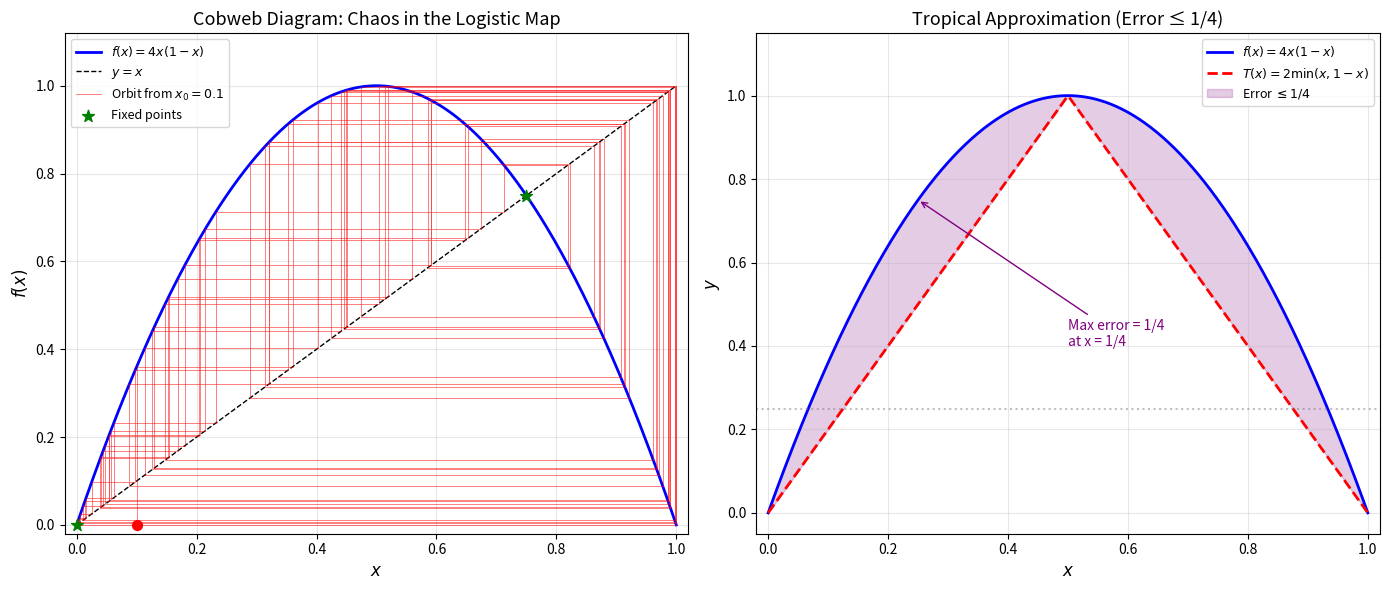

This chart was generated by the following Python code:
"""
Cobweb Diagram: Visualizing Chaotic Orbits of the Logistic Map

This visualization shows the cobweb (staircase) diagram for the logistic map
f(x) = 4x(1-x), which traces how an orbit bounces between the parabola
y = f(x) and the diagonal y = x. The chaotic nature is visible as the
trajectory fills the entire interval, never settling into a periodic pattern.

Also overlays the tropical tent map T(x) = 2min(x, 1-x) showing the
piecewise-linear approximation with error bound 1/4 (proved in Lean).
"""
import numpy as np
import matplotlib.pyplot as plt

fig, axes = plt.subplots(1, 2, figsize=(14, 6))

# Left panel: Cobweb diagram
ax1 = axes[0]
x = np.linspace(0, 1, 500)
y_logistic = 4 * x * (1 - x)

ax1.plot(x, y_logistic, 'b-', linewidth=2, label=r'$f(x) = 4x(1-x)$')
ax1.plot(x, x, 'k--', linewidth=1, label=r'$y = x$')

# Cobweb from x0 = 0.1
x0 = 0.1
n_steps = 80
cx, cy = [x0], [0]
xk = x0
for _ in range(n_steps):
    fxk = 4 * xk * (1 - xk)
    cx.extend([xk, fxk])
    cy.extend([fxk, fxk])
    xk = fxk

ax1.plot(cx, cy, 'r-', linewidth=0.5, alpha=0.7, label=f'Orbit from $x_0={x0}$')
ax1.scatter([x0], [0], color='red', s=50, zorder=5)

# Mark fixed points
ax1.scatter([0, 0.75], [0, 0.75], color='green', s=80, zorder=5,
            marker='*', label='Fixed points')

ax1.set_xlabel('$x$', fontsize=12)
ax1.set_ylabel('$f(x)$', fontsize=12)
ax1.set_title('Cobweb Diagram: Chaos in the Logistic Map', fontsize=13)
ax1.legend(loc='upper left', fontsize=9)
ax1.set_xlim(-0.02, 1.02)
ax1.set_ylim(-0.02, 1.12)
ax1.grid(True, alpha=0.3)

# Right panel: Logistic vs Tropical approximation
ax2 = axes[1]
y_tropical = 2 * np.minimum(x, 1 - x)
y_error = np.abs(y_logistic - y_tropical)

ax2.plot(x, y_logistic, 'b-', linewidth=2, label=r'$f(x) = 4x(1-x)$')
ax2.plot(x, y_tropical, 'r--', linewidth=2, label=r'$T(x) = 2\min(x, 1-x)$')
ax2.fill_between(x, y_logistic, y_tropical, alpha=0.2, color='purple',
                  label=r'Error $\leq 1/4$')
ax2.axhline(y=0.25, color='gray', linestyle=':', alpha=0.5)

# Mark the max error point
x_max_err = 0.25
ax2.annotate(f'Max error = 1/4\nat x = 1/4',
             xy=(x_max_err, 4*0.25*0.75), xytext=(0.5, 0.4),
             arrowprops=dict(arrowstyle='->', color='purple'),
             fontsize=10, color='purple')

ax2.set_xlabel('$x$', fontsize=12)
ax2.set_ylabel('$y$', fontsize=12)
ax2.set_title('Tropical Approximation (Error ≤ 1/4)', fontsize=13)
ax2.legend(loc='upper right', fontsize=9)
ax2.set_xlim(-0.02, 1.02)
ax2.set_ylim(-0.05, 1.15)
ax2.grid(True, alpha=0.3)

plt.tight_layout()
plt.savefig('viz_cobweb.png', dpi=150, bbox_inches='tight')
plt.close()
